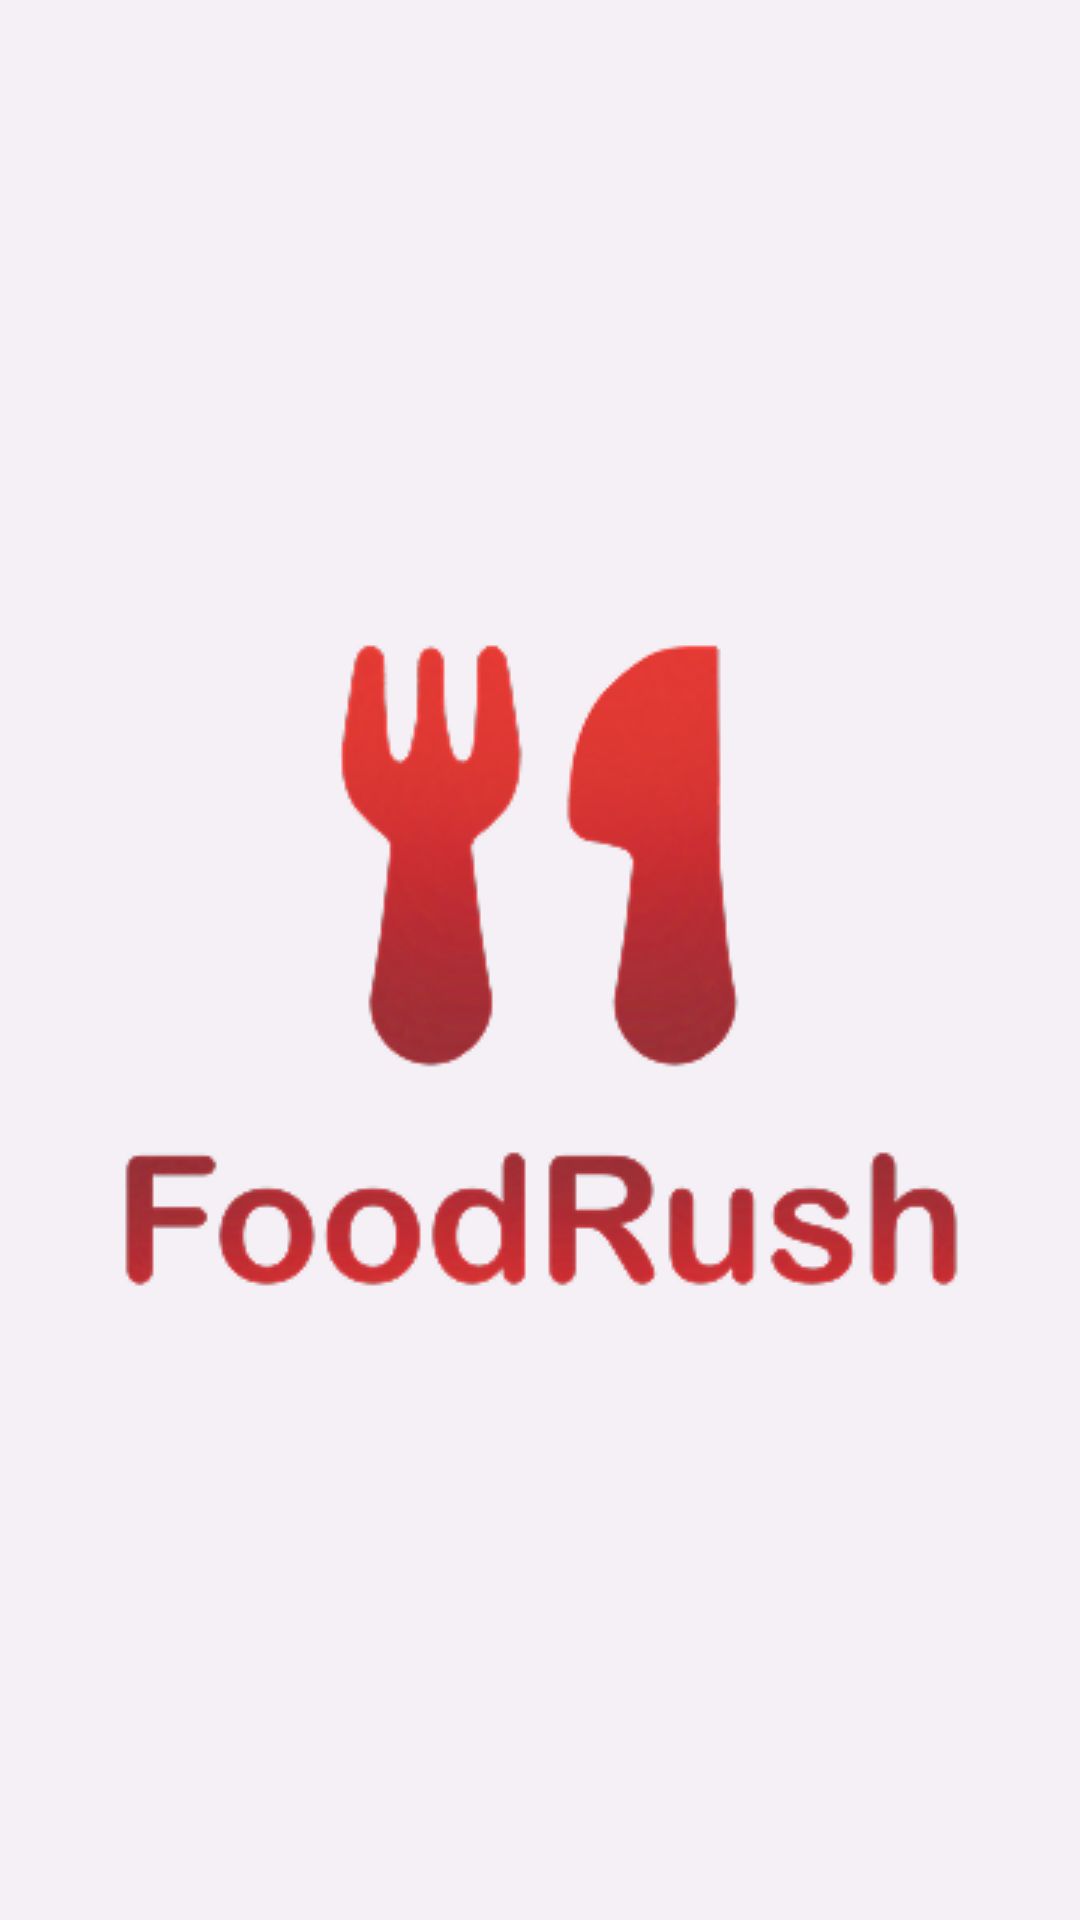

Android layout source for this screen:
<!-- AndroidManifest.xml: activity theme Theme.KolobanovDA_KI23161b_PR2 -->
<!-- res/layout/activity_splash.xml -->
<?xml version="1.0" encoding="utf-8"?>
<FrameLayout
    xmlns:android="http://schemas.android.com/apk/res/android"
    android:layout_width="match_parent"
    android:layout_height="match_parent"
    android:background="#F4F0F5">

    <ImageView
        android:id="@+id/logoImage"
        android:layout_width="316dp"
        android:layout_height="315dp"
        android:layout_gravity="center"
        android:contentDescription="@string/app_logo_description"
        android:scaleType="fitCenter"
        android:src="@drawable/logo"
        android:clickable="true"
        android:focusable="true" />

</FrameLayout>
<!-- resources referenced by this layout -->
<resources>
  <!-- drawable logo: png bitmap (drawable, 36153 bytes) -->
  <string name="app_logo_description">FoodRush app logo</string>
  <style name="Theme.KolobanovDA_KI23161b_PR2" parent="Theme.MaterialComponents.Light.NoActionBar">
          
          <item name="colorPrimary">#C04C4C</item>
          <item name="colorPrimaryVariant">#A03C3C</item>
          <item name="colorOnPrimary">#FFFFFF</item>
          
          <item name="colorSecondary">#897C7C</item>
          <item name="colorSecondaryVariant">#695C5C</item>
          <item name="colorOnSecondary">#000000</item>
          
          <item name="android:statusBarColor">?attr/colorPrimaryVariant</item>
      </style>
</resources>
